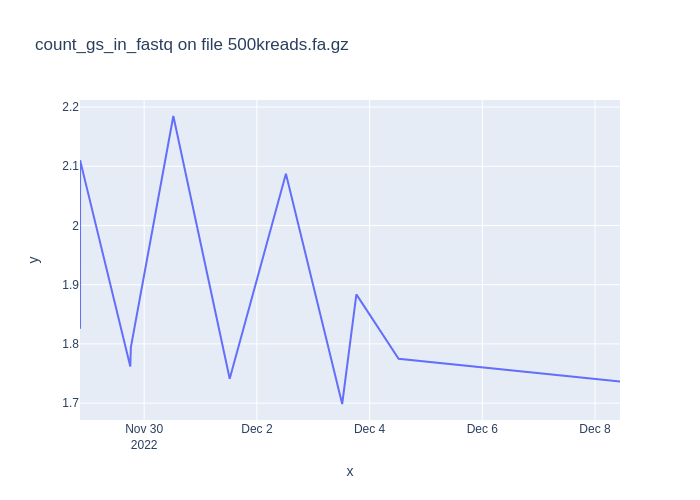

Data behind this chart, as committed beside it:
1669667985, 1.8254272869999966
1669668104, 2.11
1669745099, 1.762
1669745962, 1.794
1669811105, 2.185
1669897491, 1.741
1669983712, 2.087
1670069965, 1.698
1670091724, 1.884
1670156459, 1.775
1670495886, 1.736
